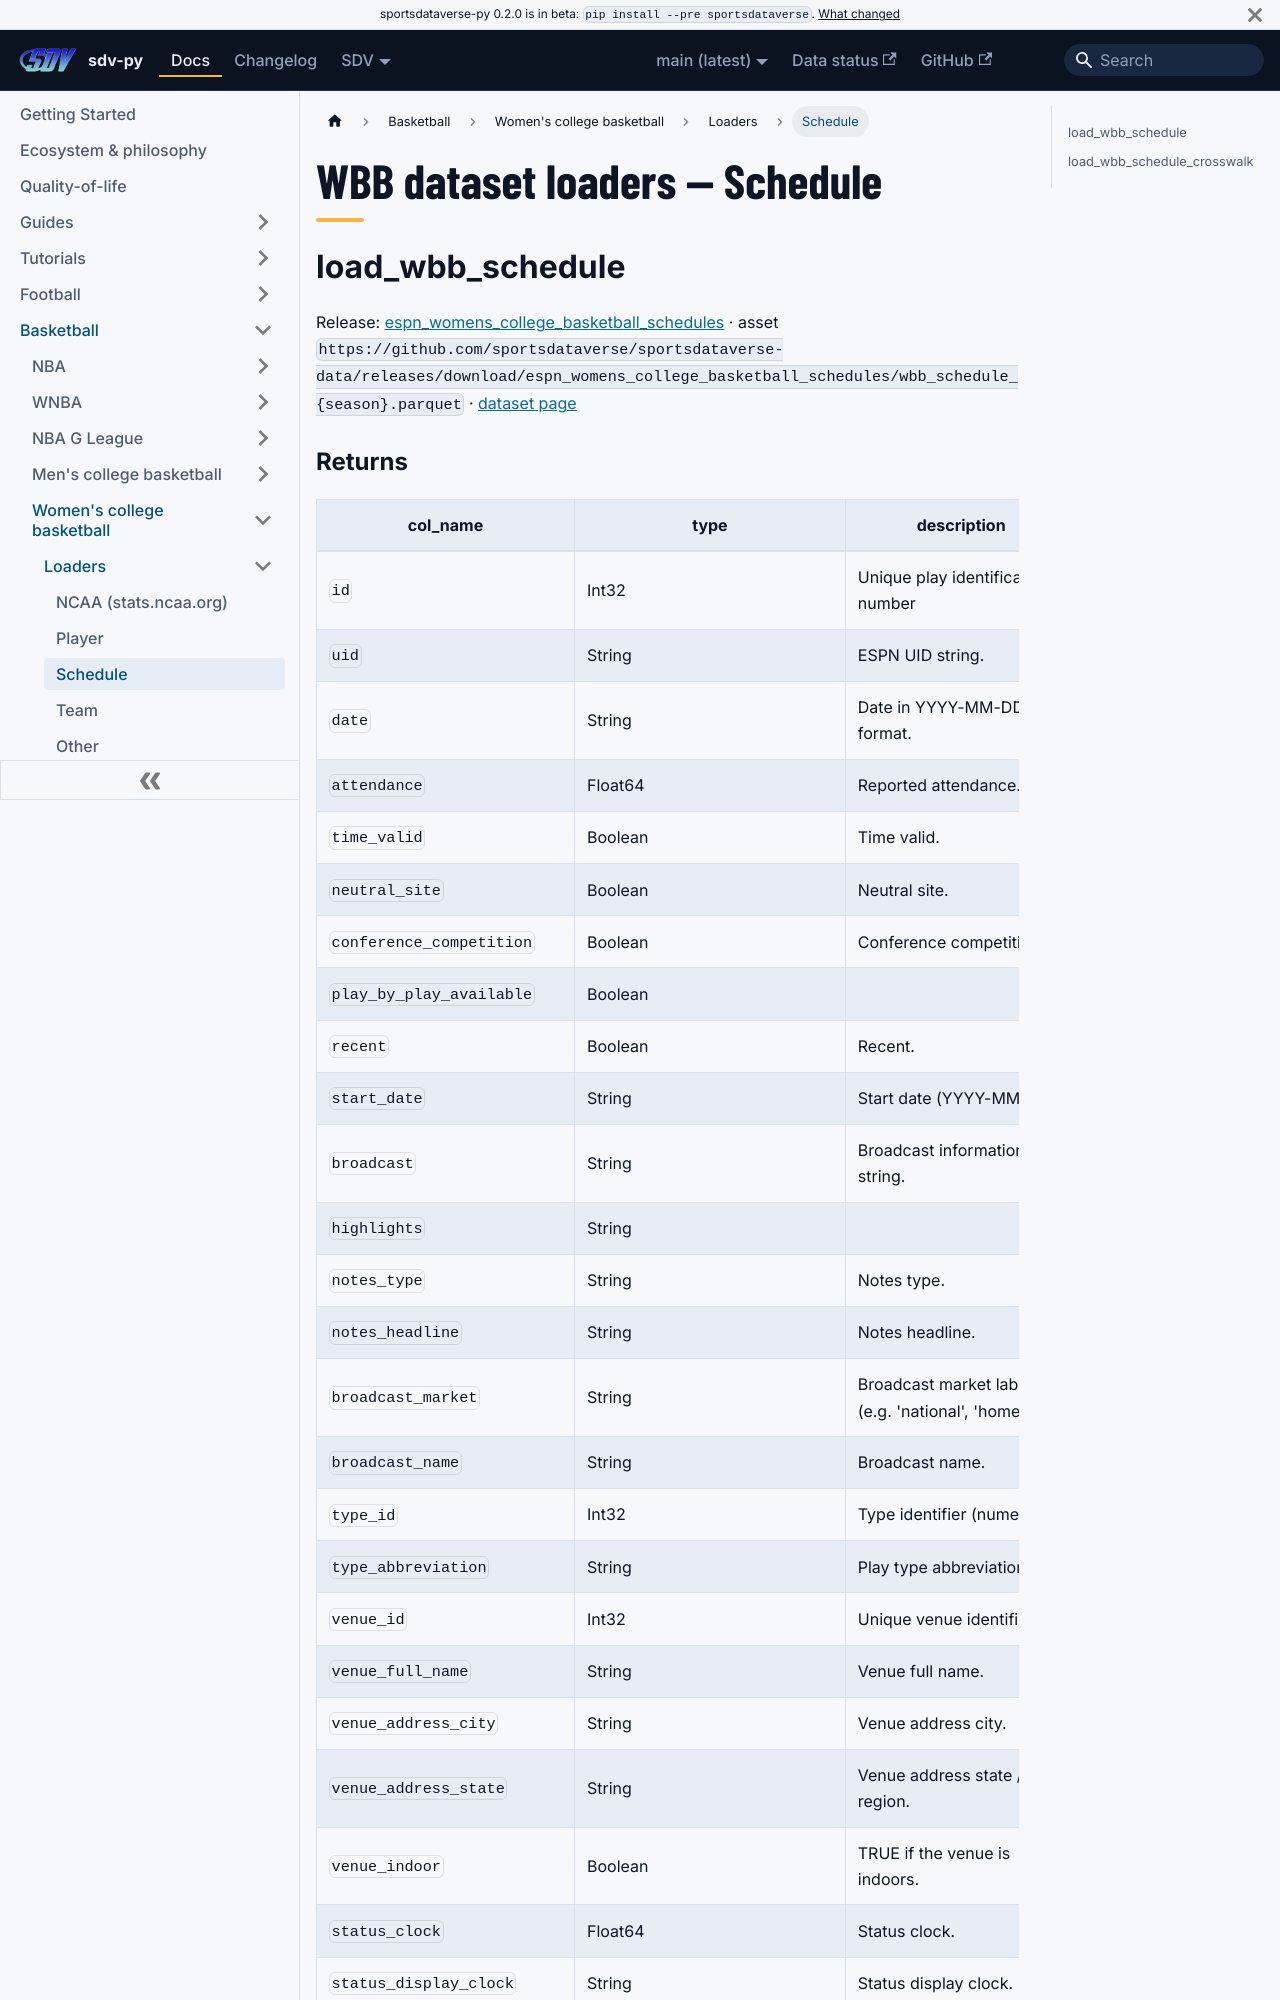

repository: sportsdataverse/sportsdataverse-py · page: docs/wbb/reference/loaders/schedule/index.html · generator: docusaurus

---
title: "WBB dataset loaders — Schedule"
sidebar_label: "Schedule"
sidebar_position: 3
description: "WBB dataset loaders — Schedule — function reference in sdv-py, the SportsDataverse Python package."
toc_max_heading_level: 2
---
# WBB dataset loaders — Schedule

## load_wbb_schedule

Release: [espn_womens_college_basketball_schedules](https://github.com/sportsdataverse/sportsdataverse-data/releases/tag/espn_womens_college_basketball_schedules) · asset `https://github.com/sportsdataverse/sportsdataverse-data/releases/download/espn_womens_college_basketball_schedules/wbb_schedule_{season}.parquet` · [dataset page](https://github.com/sportsdataverse/wehoop-wbb-data/blob/main/docs/datasets/schedules.md)
